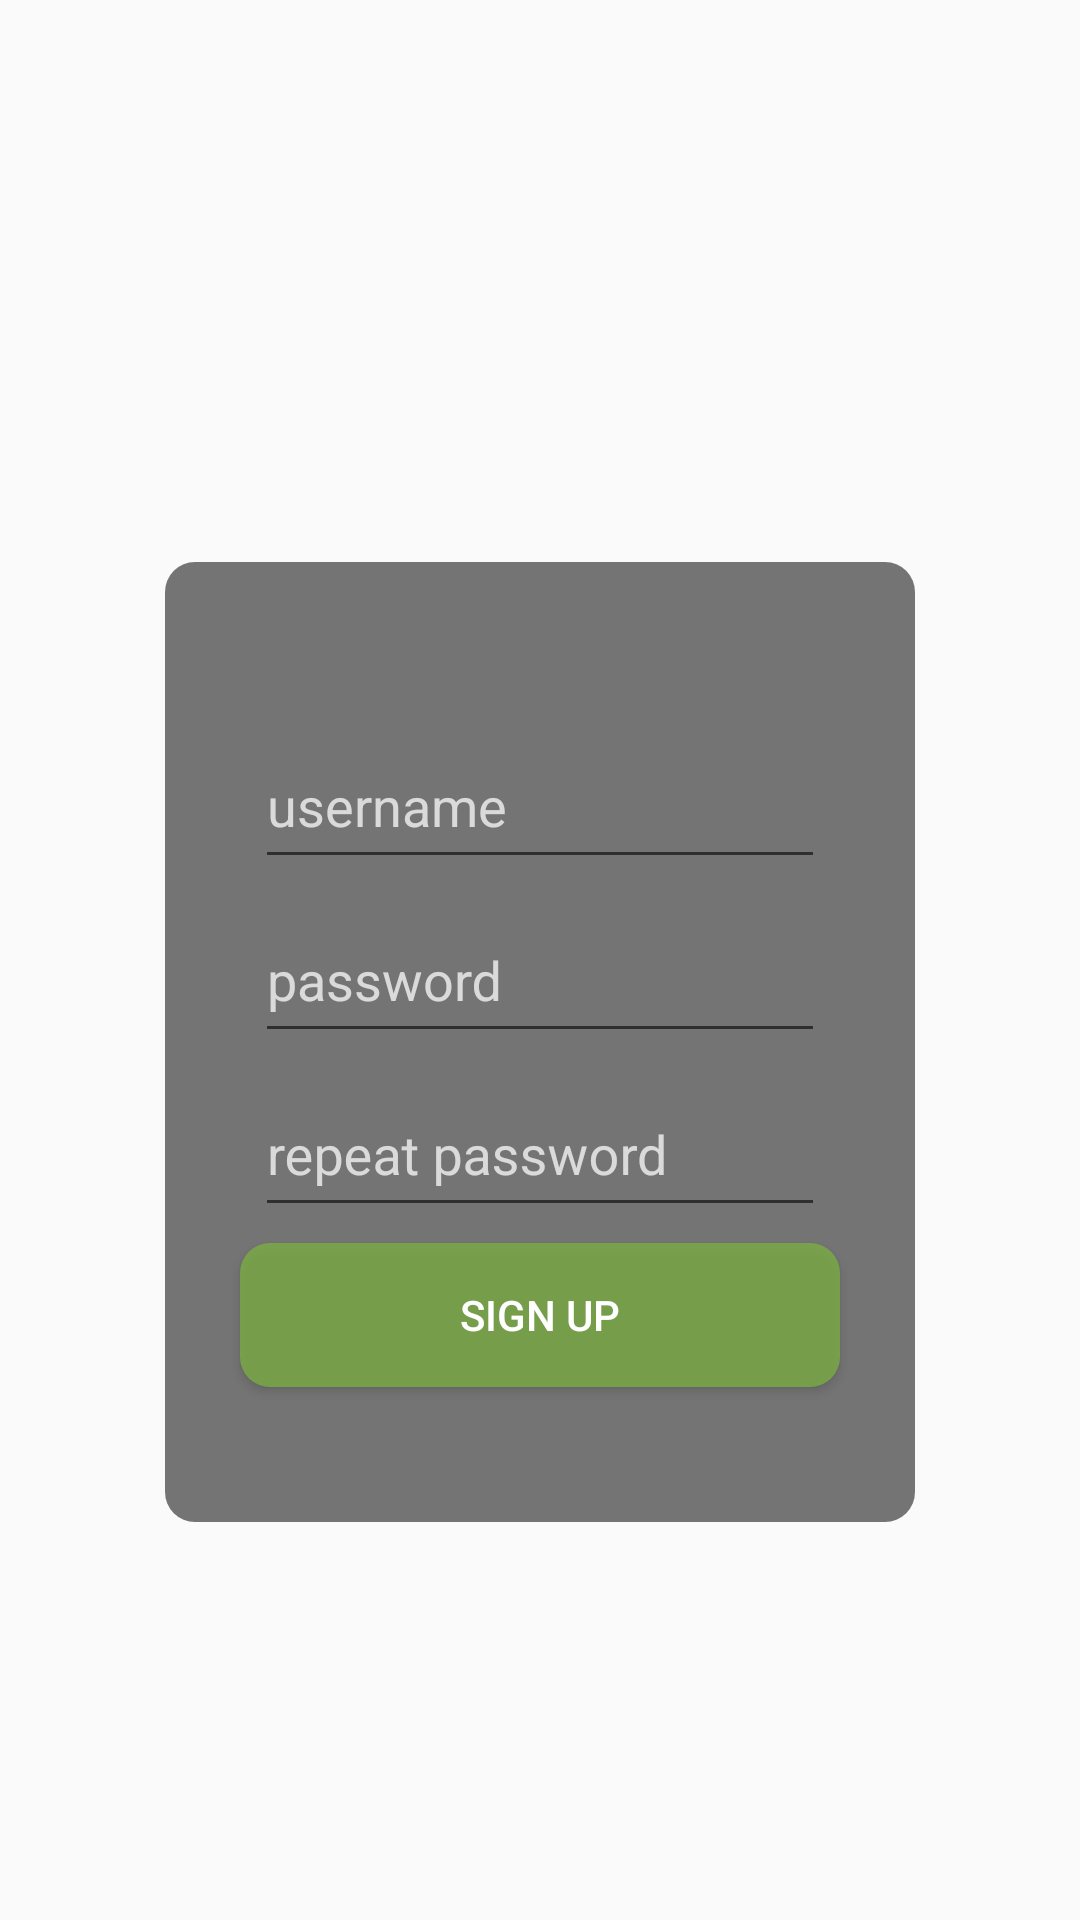

Reconstruct the res/layout file that produces this screen, plus the resources it refers to.
<!-- AndroidManifest.xml: application theme AppTheme -->
<!-- res/layout/activity_registry.xml -->
<?xml version="1.0" encoding="utf-8"?>
<androidx.constraintlayout.widget.ConstraintLayout xmlns:android="http://schemas.android.com/apk/res/android"
        xmlns:tools="http://schemas.android.com/tools"
        xmlns:app="http://schemas.android.com/apk/res-auto"
        android:orientation="horizontal"
        android:layout_width="match_parent"
        android:layout_height="match_parent"
        tools:context=".RegistryActivity">

    <ImageView
            android:layout_width="wrap_content"
            android:layout_height="wrap_content"
            app:srcCompat="@drawable/main_bg"
            android:scaleType="centerCrop"
            android:contentDescription="Classroom"
            app:layout_constraintTop_toTopOf="parent"
            app:layout_constraintStart_toStartOf="parent"
            app:layout_constraintBottom_toBottomOf="parent"
            app:layout_constraintEnd_toEndOf="parent"
            app:layout_constraintHorizontal_bias="0.0"
            app:layout_constraintVertical_bias="0.0" />

    <ImageView
            android:layout_width="250dp"
            android:layout_height="320dp"
            app:srcCompat="@drawable/login_bg"
            android:id="@+id/imageView3"
            app:layout_constraintEnd_toEndOf="@+id/textInputLayout3"
            app:layout_constraintStart_toStartOf="@+id/textInputLayout3"
            app:layout_constraintBottom_toBottomOf="@+id/signup_btn"
            app:layout_constraintTop_toTopOf="@+id/textInputLayout5" />

    <com.google.android.material.textfield.TextInputLayout

            android:layout_width="190dp"
            android:layout_height="60dp"
            app:layout_constraintBottom_toBottomOf="parent"
            app:layout_constraintEnd_toEndOf="parent"
            app:layout_constraintStart_toStartOf="parent"
            app:layout_constraintTop_toTopOf="parent"
            app:layout_constraintHorizontal_bias="0.5"
            app:layout_constraintVertical_bias="0.4"
            android:textColorHint="#BBFFFFFF"
            android:id="@+id/textInputLayout5">

        <com.google.android.material.textfield.TextInputEditText
                android:layout_width="match_parent"
                android:layout_height="50dp"
                android:hint="username"
                android:inputType="text"
                android:id="@+id/username"
                android:maxLines="1"
                android:textColorHint="#CCFFFFFF"
                android:textColor="#CCFFFFFF" />
    </com.google.android.material.textfield.TextInputLayout>

    <com.google.android.material.textfield.TextInputLayout

            android:layout_width="190dp"
            android:layout_height="60dp"
            app:layout_constraintBottom_toBottomOf="parent"
            app:layout_constraintEnd_toEndOf="parent"
            app:layout_constraintStart_toStartOf="parent"
            app:layout_constraintTop_toTopOf="parent"
            app:layout_constraintHorizontal_bias="0.5"
            app:layout_constraintVertical_bias="0.5"
            android:textColorHint="#BBFFFFFF"
            android:id="@+id/textInputLayout3">

        <com.google.android.material.textfield.TextInputEditText
                android:layout_width="match_parent"
                android:layout_height="50dp"
                android:hint="password"
                android:inputType="textPassword"
                android:id="@+id/password"
                android:maxLines="1"
                android:textColorHint="#CCFFFFFF"
                android:textColor="#CCFFFFFF" />
    </com.google.android.material.textfield.TextInputLayout>

    <com.google.android.material.textfield.TextInputLayout

            android:layout_width="190dp"
            android:layout_height="60dp"
            app:layout_constraintBottom_toBottomOf="parent"
            app:layout_constraintEnd_toEndOf="parent"
            app:layout_constraintStart_toStartOf="parent"
            app:layout_constraintTop_toTopOf="parent"
            app:layout_constraintHorizontal_bias="0.5"
            app:layout_constraintVertical_bias="0.6"
            android:textColorHint="#BBFFFFFF"
            android:id="@+id/textInputLayout4">

        <com.google.android.material.textfield.TextInputEditText
                android:layout_width="match_parent"
                android:layout_height="50dp"
                android:hint="repeat password"
                android:inputType="textPassword"
                android:id="@+id/repassword"
                android:maxLines="1"
                android:textColorHint="#CCFFFFFF"
                android:textColor="#CCFFFFFF" />
    </com.google.android.material.textfield.TextInputLayout>

    <Button
            android:layout_width="200dp"
            android:layout_height="48dp"
            android:id="@+id/signup_btn"
            app:layout_constraintBottom_toBottomOf="parent"
            app:layout_constraintEnd_toEndOf="@+id/imageView3"
            app:layout_constraintStart_toStartOf="@+id/imageView3"
            app:layout_constraintTop_toTopOf="parent"
            app:layout_constraintHorizontal_bias="0.5"
            app:layout_constraintVertical_bias="0.7"
            android:text="Sign up"
            android:background="@drawable/rounded_bg"
            android:elevation="8dp"
            tools:ignore="SpeakableTextPresentCheck"
            android:textColor="#FFFFFF" />

</androidx.constraintlayout.widget.ConstraintLayout>
<!-- resources referenced by this layout -->
<resources>
  <!-- drawable login_bg (drawable) -->
  <?xml version="1.0" encoding="UTF-8"?>
  <shape xmlns:android="http://schemas.android.com/apk/res/android">
      <solid android:color="#88000000"/>
      <corners android:radius="10dp"/>
  </shape>
  <!-- drawable rounded_bg (drawable) -->
  <?xml version="1.0" encoding="UTF-8"?>
  <shape xmlns:android="http://schemas.android.com/apk/res/android">
      <solid android:color="#BB7CB342"/>
      <corners android:radius="10dp"/>
  </shape>
  <style name="AppTheme" parent="Theme.AppCompat.Light.NoActionBar">
      <item name="colorPrimary">@android:color/white</item>
      <item name="colorPrimaryDark">@android:color/transparent</item>
      <item name="colorAccent">#FF4b8eff</item>
      <item name="android:navigationBarColor">@android:color/transparent</item>
      <item name="android:windowDrawsSystemBarBackgrounds">true</item>
      <item name="android:statusBarColor">@android:color/black</item>
      <item name="android:windowTranslucentStatus">false</item>
    </style>
</resources>
